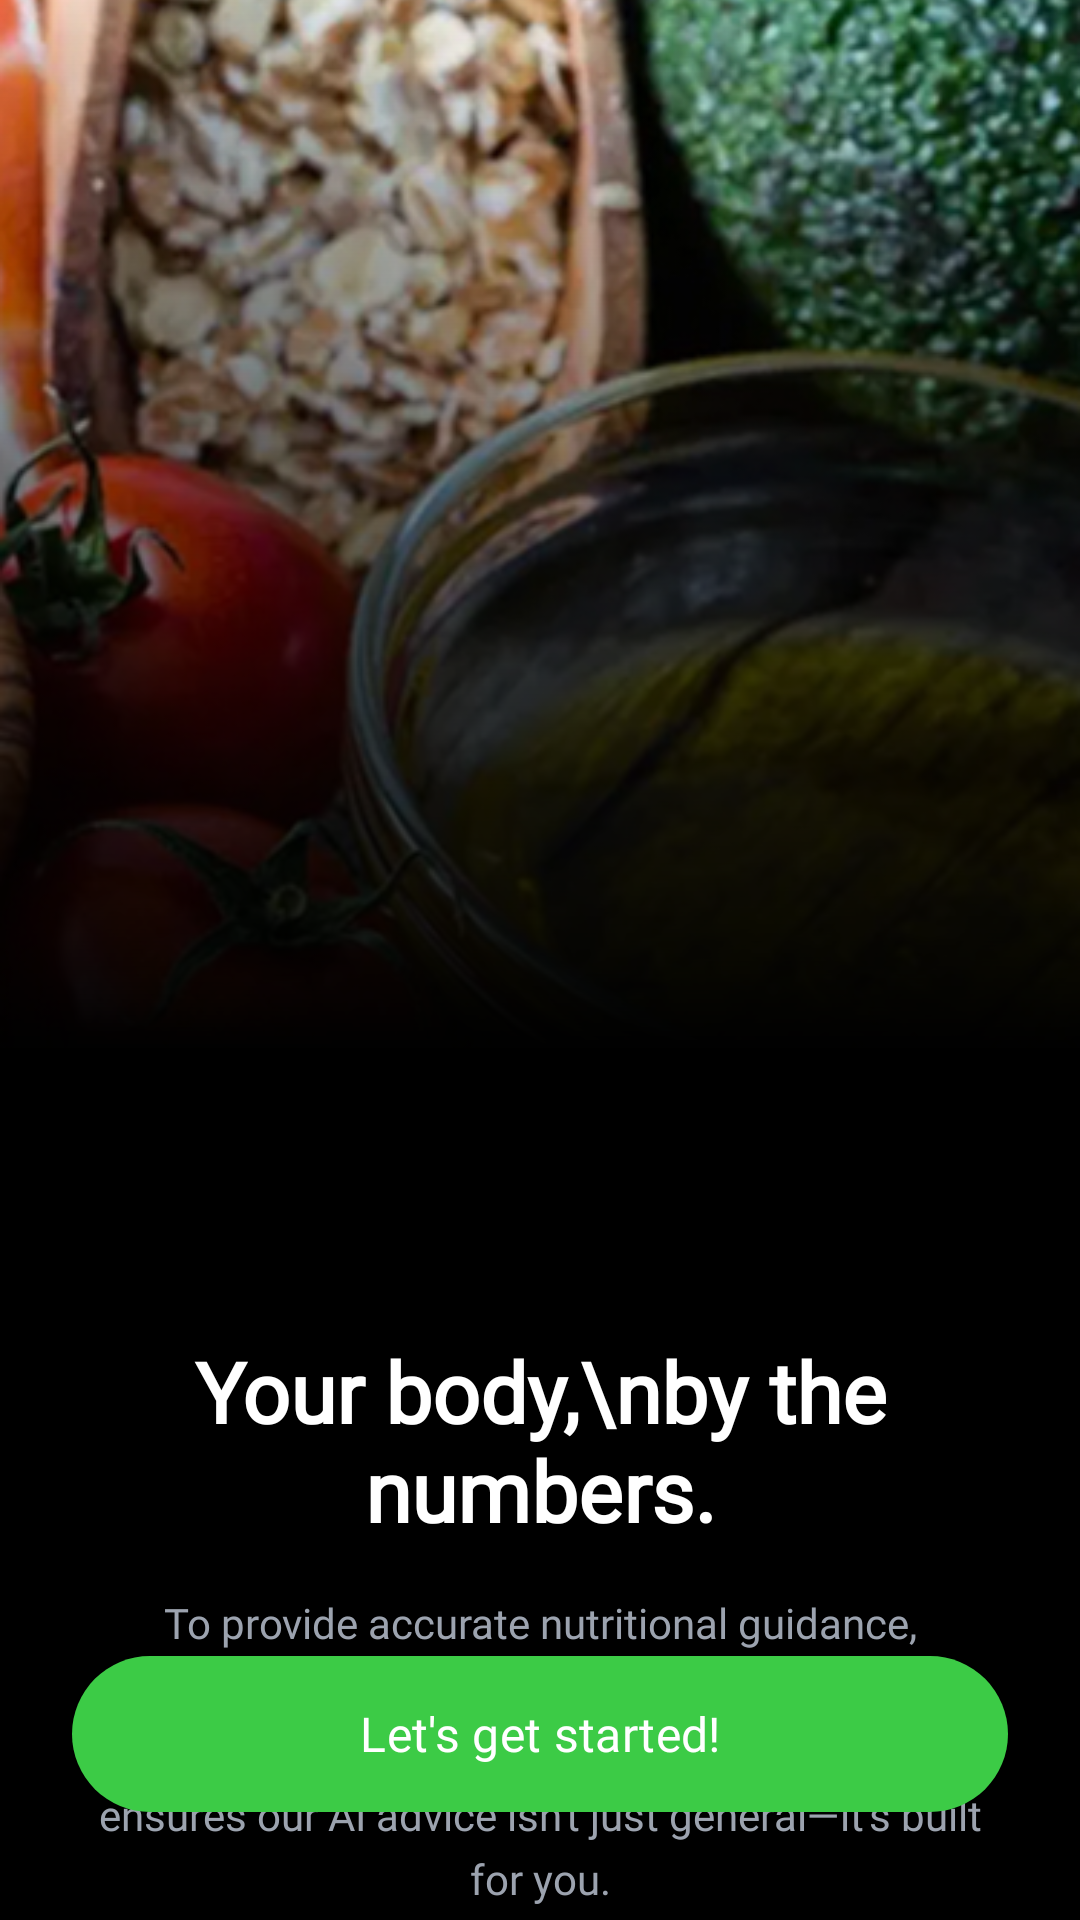

Android layout source for this screen:
<!-- AndroidManifest.xml: application theme Theme.BiteWise -->
<!-- res/layout/activity_onboarding.xml -->
<?xml version="1.0" encoding="utf-8"?>
<androidx.constraintlayout.widget.ConstraintLayout
    xmlns:android="http://schemas.android.com/apk/res/android"
    xmlns:app="http://schemas.android.com/apk/res-auto"
    android:layout_width="match_parent"
    android:layout_height="match_parent"
    android:background="@color/onboarding_background">

    <ImageView
        android:id="@+id/iv_hero"
        android:layout_width="0dp"
        android:layout_height="0dp"
        android:scaleType="centerCrop"
        android:src="@drawable/onboarding_background_food"
        app:layout_constraintTop_toTopOf="parent"
        app:layout_constraintStart_toStartOf="parent"
        app:layout_constraintEnd_toEndOf="parent"
        app:layout_constraintBottom_toTopOf="@id/tv_title"
        app:layout_constraintVertical_chainStyle="packed"
        app:layout_constraintVertical_bias="0.0" />

    <View
        android:id="@+id/gradient_overlay"
        android:layout_width="0dp"
        android:layout_height="350dp"
        android:background="@drawable/onboarding_gradient_bottom_black"
        app:layout_constraintBottom_toBottomOf="@id/iv_hero"
        app:layout_constraintEnd_toEndOf="parent"
        app:layout_constraintHorizontal_bias="0.0"
        app:layout_constraintStart_toStartOf="parent" />

    <TextView
        android:id="@+id/tv_title"
        android:layout_width="0dp"
        android:layout_height="wrap_content"
        android:text="Your body,\nby the numbers."
        android:textColor="@color/onboarding_title"
        android:textSize="28sp"
        android:fontFamily="@font/inter_bold"
        android:textStyle="bold"
        android:gravity="center"
        android:paddingHorizontal="24dp"
        android:layout_marginTop="95dp"
        app:layout_constraintTop_toBottomOf="@id/iv_hero"
        app:layout_constraintStart_toStartOf="parent"
        app:layout_constraintEnd_toEndOf="parent" />

    <TextView
        android:id="@+id/tv_description"
        android:layout_width="0dp"
        android:layout_height="wrap_content"
        android:text="To provide accurate nutritional guidance, BiteWise uses your biometrics and health status to calculate your specific needs. This ensures our AI advice isn't just general—it's built for you."
        android:textColor="@color/onboarding_description"
        android:textSize="14sp"
        android:fontFamily="@font/inter_regular"
        android:gravity="center"
        android:lineSpacingExtra="5dp"
        android:paddingHorizontal="32dp"
        android:layout_marginTop="16dp"
        app:layout_constraintTop_toBottomOf="@id/tv_title"
        app:layout_constraintStart_toStartOf="parent"
        app:layout_constraintEnd_toEndOf="parent" />

    <com.google.android.material.button.MaterialButton
        android:id="@+id/btn_get_started"
        android:layout_width="0dp"
        android:layout_height="60dp"
        android:layout_marginHorizontal="24dp"
        android:layout_marginBottom="32dp"
        android:text="Let's get started!"
        android:textColor="@color/onboarding_cta_text"
        android:textSize="16sp"
        android:textAllCaps="false"
        android:fontFamily="@font/inter_bold"
        app:backgroundTint="@color/onboarding_cta"
        app:cornerRadius="28dp"
        app:layout_constraintBottom_toBottomOf="parent"
        app:layout_constraintStart_toStartOf="parent"
        app:layout_constraintEnd_toEndOf="parent" />

</androidx.constraintlayout.widget.ConstraintLayout>
<!-- resources referenced by this layout -->
<resources>
  <color name="onboarding_background">#FF000000</color>
  <color name="onboarding_cta">#3CCB46</color>
  <color name="onboarding_cta_text">#FFFFFFFF</color>
  <color name="onboarding_description">#9CA3AF</color>
  <color name="onboarding_title">#FFFFFFFF</color>
  <!-- drawable onboarding_background_food: jpg bitmap (drawable, 197136 bytes) -->
  <!-- drawable onboarding_gradient_bottom_black (drawable) -->
  <?xml version="1.0" encoding="utf-8"?>
  <shape xmlns:android="http://schemas.android.com/apk/res/android">
      <gradient
          android:startColor="@color/gradient_transparent"
          android:endColor="@color/gradient_black"
          android:angle="400" />
  </shape>
  <style name="Theme.BiteWise" parent="Base.Theme.BiteWise" />
  <color name="gradient_transparent">#00000000</color>
  <color name="gradient_black">#FF000000</color>
  <style name="Base.Theme.BiteWise" parent="Theme.Material3.DayNight.NoActionBar">
          
          
      </style>
</resources>
